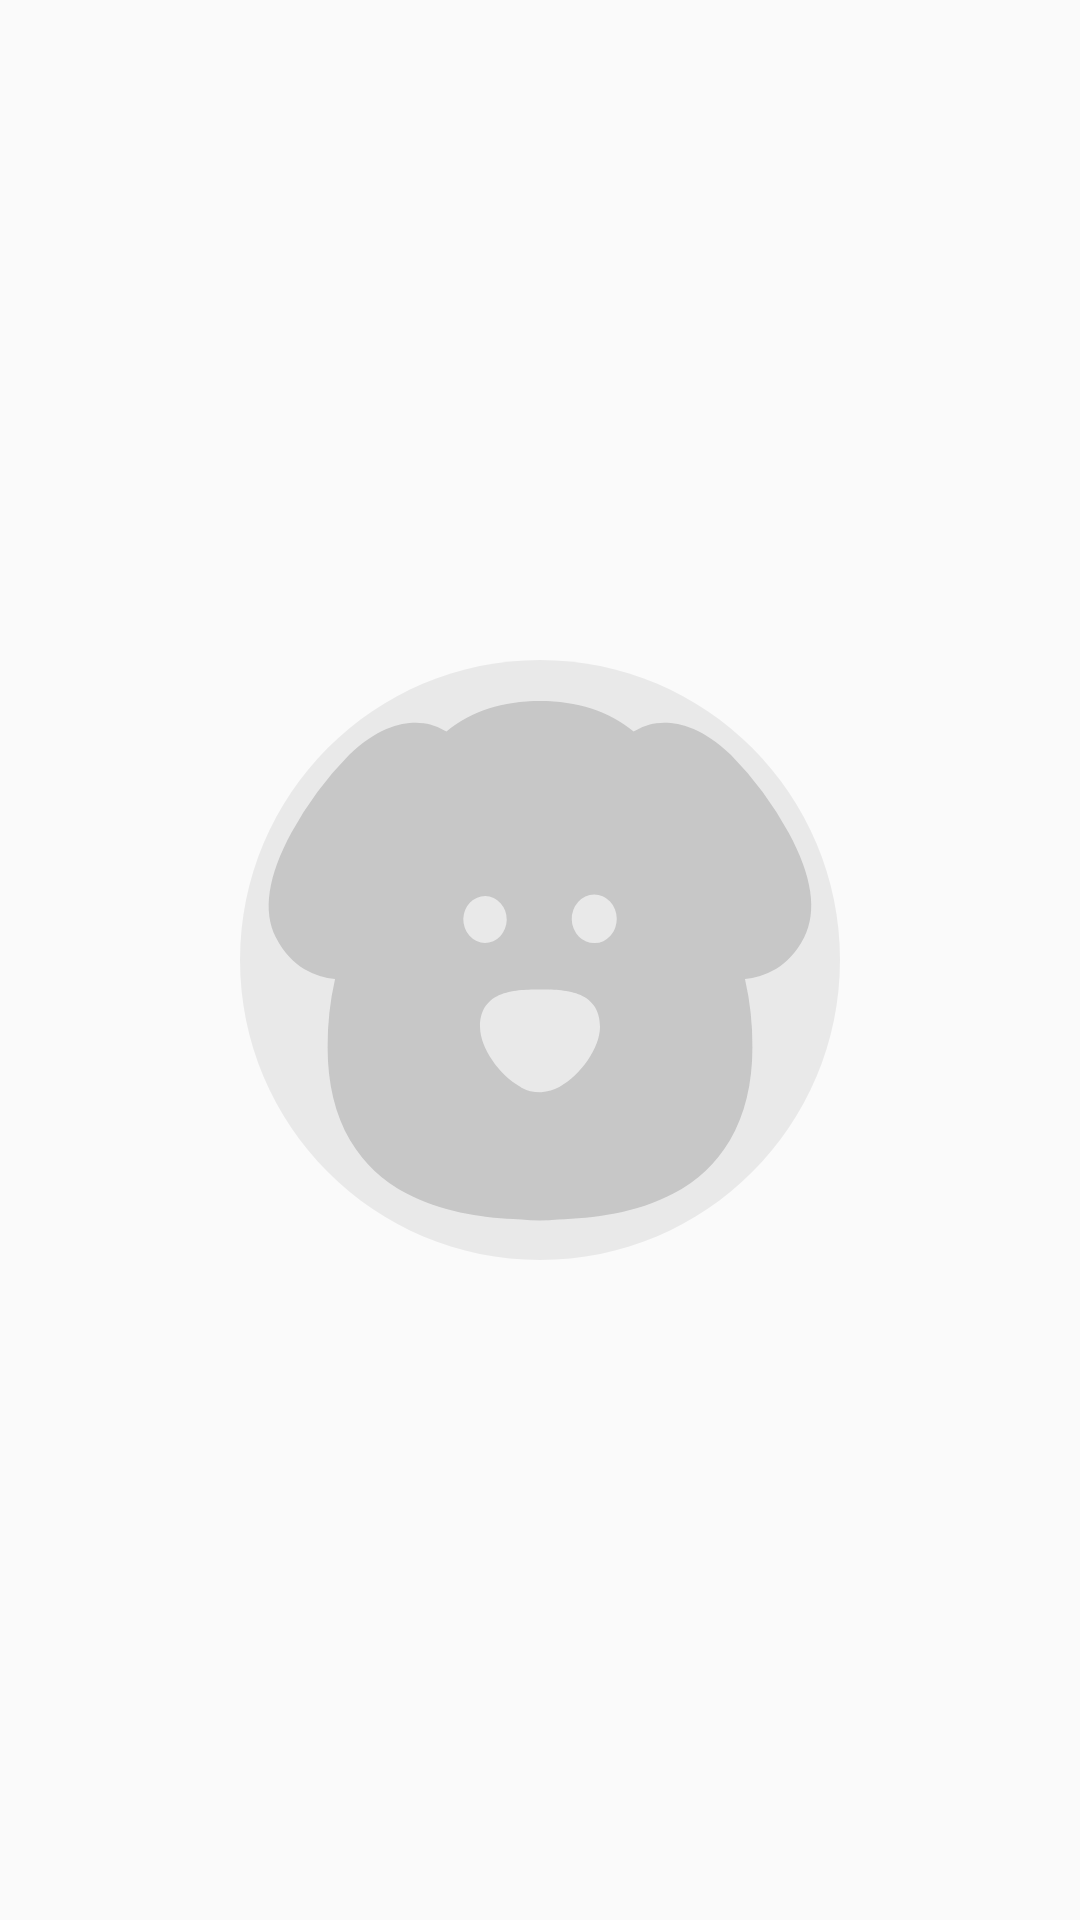

Android layout source for this screen:
<!-- AndroidManifest.xml: application theme Theme.WhoPuppy -->
<!-- res/layout/activity_breed_check.xml -->
<?xml version="1.0" encoding="utf-8"?>
<layout xmlns:android="http://schemas.android.com/apk/res/android"
    xmlns:app="http://schemas.android.com/apk/res-auto"
    xmlns:tools="http://schemas.android.com/tools">

    <androidx.core.widget.NestedScrollView
        android:id="@+id/breed_check_scroll_view"
        android:layout_width="match_parent"
        android:layout_height="match_parent"
        android:fillViewport="true"
        android:overScrollMode="never">

        <androidx.constraintlayout.widget.ConstraintLayout
            android:layout_width="match_parent"
            android:layout_height="match_parent"
            tools:context=".activity.BreedCheckActivity">

            <ImageView
                android:id="@+id/dog_image_view"
                android:layout_width="200dp"
                android:layout_height="200dp"
                android:layout_margin="20dp"
                android:scaleType="fitXY"
                android:src="@drawable/ic_round_dog"
                app:layout_constraintBottom_toTopOf="@+id/dog_breed_chart"
                app:layout_constraintEnd_toEndOf="parent"
                app:layout_constraintStart_toStartOf="parent"
                app:layout_constraintTop_toTopOf="parent"
                app:layout_constraintVertical_chainStyle="packed" />

            <com.github.mikephil.charting.charts.HorizontalBarChart
                android:id="@+id/dog_breed_chart"
                android:layout_width="match_parent"
                android:layout_height="0dp"
                android:layout_marginBottom="20dp"
                android:visibility="gone"
                app:layout_constraintBottom_toBottomOf="parent"
                app:layout_constraintEnd_toEndOf="parent"
                app:layout_constraintStart_toStartOf="parent"
                app:layout_constraintTop_toBottomOf="@+id/dog_image_view"
                app:layout_constraintVertical_chainStyle="packed"
                tools:visibility="visible" />

        </androidx.constraintlayout.widget.ConstraintLayout>
    </androidx.core.widget.NestedScrollView>
</layout>
<!-- resources referenced by this layout -->
<resources>
  <!-- drawable ic_round_dog (drawable) -->
  <vector xmlns:android="http://schemas.android.com/apk/res/android"
      android:width="221dp"
      android:height="205dp"
      android:viewportWidth="221"
      android:viewportHeight="205">
    <path
        android:fillColor="#FF000000"
        android:pathData="M110.493,0h0.015C171.531,0 221,45.888 221,102.493v0.014C221,159.112 171.531,205 110.507,205h-0.015C49.469,205 0,159.112 0,102.507v-0.014C0,45.888 49.469,0 110.493,0Z"
        android:strokeAlpha="0.07"
        android:fillAlpha="0.07"/>
    <path
        android:pathData="M202.1,59.036A122.7,122.7 0,0 0,180.773 32.39C167.506,20.451 156.413,20.766 150.98,22.013a20.528,20.528 0,0 0,-5.988 2.4C135.625,17.414 124.247,13.99 110.507,13.99S85.389,17.414 76.019,24.405a20.528,20.528 0,0 0,-5.988 -2.4C64.598,20.762 53.505,20.451 40.238,32.39A122.64,122.64 0,0 0,18.911 59.036C10.242,73.863 8.329,85.89 13.228,94.783 19.001,105.27 27.904,108.195 35.012,108.99a94.254,94.254 0,0 0,-2.74 23.328c0,12.411 2.787,23.1 8.279,31.754A50.471,50.471 0,0 0,61.198 182.19c12.666,6.289 27.311,8.266 39.469,8.836q1.552,0.072 3.048,0.116a63.046,63.046 0,0 0,13.419 0c12.724,-0.371 28.876,-2.1 42.678,-8.956a50.413,50.413 0,0 0,20.648 -18.115c5.492,-8.661 8.279,-19.342 8.279,-31.754A94.278,94.278 0,0 0,185.999 108.99c7.108,-0.8 16.011,-3.723 21.784,-14.209C212.682,85.89 210.769,73.863 202.1,59.036ZM82.244,88.434a8,8 0,1 1,7.994 8.226A8.114,8.114 0,0 1,82.244 88.434ZM117.787,145.834a18.481,18.481 0,0 1,-6.842 1.853,15.5 15.5,0 0,1 -7.436,-1.654 1.356,1.356 0,0 0,-0.289 -0.2s0,0 -0.008,0c-7.611,-4.029 -14.8,-13.169 -14.8,-20.5 0,-12.77 13.833,-12.77 22.1,-12.77s22.092,0 22.092,12.77C132.6,132.663 125.402,141.81 117.789,145.832ZM130.714,96.727a8.29,8.29 0,1 1,8.052 -8.286A8.174,8.174 0,0 1,130.714 96.724Z"
        android:strokeAlpha="0.35"
        android:fillColor="#888"
        android:fillAlpha="0.35"/>
  </vector>
  <style name="Theme.WhoPuppy" parent="Theme.AppCompat.Light.DarkActionBar">
          
          <item name="colorPrimary">@color/primaryColor</item>
          <item name="colorPrimaryDark">@color/primaryDarkColor</item>
          <item name="colorAccent">@color/secondaryColor</item>
          <item name="android:statusBarColor">@color/primaryDarkColor</item>
          
      </style>
  <color name="primaryColor">#a78f83</color>
  <color name="primaryDarkColor">#786256</color>
  <color name="secondaryColor">#ebe6db</color>
</resources>
